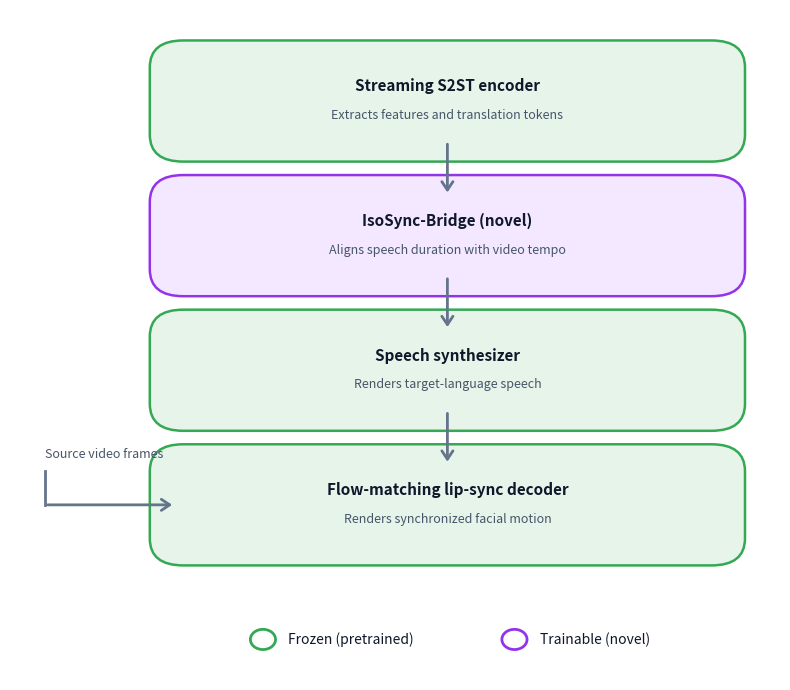
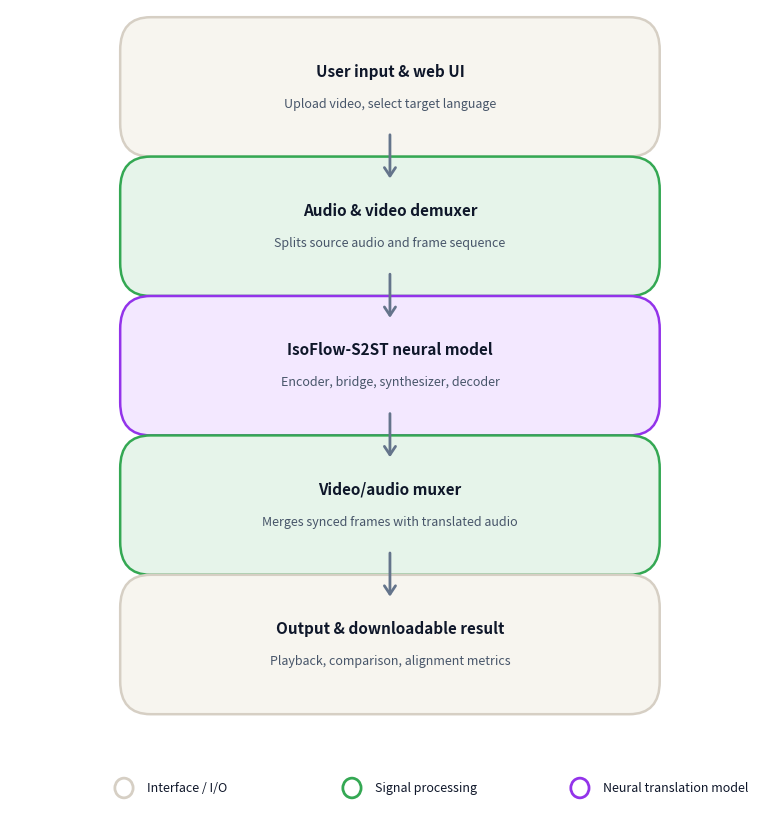

Source code (Python) for these figures, in order:
"""
Generates the two exact user flowchart diagrams as high-resolution (300 DPI) images:
1. paper_figures/flowchart_model.png (Model Component Hierarchy & Freezing Strategy)
2. paper_figures/flowchart_system.png (End-to-End System Pipeline & Signal Processing Flow)
"""

import os
import matplotlib.pyplot as plt
import matplotlib.patches as patches

os.makedirs("./paper_figures", exist_ok=True)


def draw_flowchart_1():
    """Draws Flowchart 1: IsoFlow-S2ST Model Component Hierarchy & Freezing Strategy."""
    fig, ax = plt.subplots(figsize=(8, 7), dpi=300)
    ax.axis("off")

    # Colors matching original design
    green_bg = "#e6f4ea"
    green_border = "#34a853"
    purple_bg = "#f3e8ff"
    purple_border = "#9333ea"
    dark_text = "#0f172a"
    sub_text = "#475569"

    # Box dimensions
    bw, bh = 0.65, 0.12
    bx = 0.175

    boxes = [
        {"title": "Streaming S2ST encoder", "subtitle": "Extracts features and translation tokens", "y": 0.82, "bg": green_bg, "border": green_border},
        {"title": "IsoSync-Bridge (novel)", "subtitle": "Aligns speech duration with video tempo", "y": 0.62, "bg": purple_bg, "border": purple_border},
        {"title": "Speech synthesizer", "subtitle": "Renders target-language speech", "y": 0.42, "bg": green_bg, "border": green_border},
        {"title": "Flow-matching lip-sync decoder", "subtitle": "Renders synchronized facial motion", "y": 0.22, "bg": green_bg, "border": green_border},
    ]

    for b in boxes:
        rect = patches.FancyBboxPatch(
            (bx, b["y"]), bw, bh,
            boxstyle="round,pad=0.03,rounding_size=0.04",
            facecolor=b["bg"], edgecolor=b["border"], linewidth=1.8
        )
        ax.add_patch(rect)
        ax.text(bx + bw/2, b["y"] + bh*0.68, b["title"], ha="center", va="center", fontsize=11, fontweight="bold", color=dark_text)
        ax.text(bx + bw/2, b["y"] + bh*0.32, b["subtitle"], ha="center", va="center", fontsize=9, color=sub_text)

    # Downward connecting arrows
    arrow_props = dict(arrowstyle="->,head_width=0.4,head_length=0.6", color="#64748b", lw=2)
    ax.annotate("", xy=(bx + bw/2, 0.74), xytext=(bx + bw/2, 0.82), arrowprops=arrow_props)
    ax.annotate("", xy=(bx + bw/2, 0.54), xytext=(bx + bw/2, 0.62), arrowprops=arrow_props)
    ax.annotate("", xy=(bx + bw/2, 0.34), xytext=(bx + bw/2, 0.42), arrowprops=arrow_props)

    # Source video frames side arrow
    ax.text(0.02, 0.35, "Source video frames", fontsize=9, color=sub_text)
    ax.annotate("", xy=(bx, 0.28), xytext=(0.02, 0.28), arrowprops=arrow_props)
    ax.plot([0.02, 0.02], [0.28, 0.33], color="#64748b", lw=2)

    # Legend at bottom
    # Frozen circle (green)
    ax.add_patch(plt.Circle((0.28, 0.08), 0.015, facecolor="none", edgecolor=green_border, linewidth=2))
    ax.text(0.31, 0.08, "Frozen (pretrained)", va="center", fontsize=10, color=dark_text)

    # Trainable circle (purple)
    ax.add_patch(plt.Circle((0.58, 0.08), 0.015, facecolor="none", edgecolor=purple_border, linewidth=2))
    ax.text(0.61, 0.08, "Trainable (novel)", va="center", fontsize=10, color=dark_text)

    plt.tight_layout()
    out_path = "./paper_figures/flowchart_model.png"
    plt.savefig(out_path, dpi=300, bbox_inches="tight")
    plt.close()
    print(f"[Flowchart 1] Saved {out_path}")


def draw_flowchart_2():
    """Draws Flowchart 2: End-to-End System Pipeline & Signal Processing Flow."""
    fig, ax = plt.subplots(figsize=(8, 8.5), dpi=300)
    ax.axis("off")

    beige_bg = "#f7f5ef"
    beige_border = "#d6cfc4"
    green_bg = "#e6f4ea"
    green_border = "#34a853"
    purple_bg = "#f3e8ff"
    purple_border = "#9333ea"
    dark_text = "#0f172a"
    sub_text = "#475569"

    bw, bh = 0.65, 0.11
    bx = 0.175

    boxes = [
        {"title": "User input & web UI", "subtitle": "Upload video, select target language", "y": 0.85, "bg": beige_bg, "border": beige_border},
        {"title": "Audio & video demuxer", "subtitle": "Splits source audio and frame sequence", "y": 0.68, "bg": green_bg, "border": green_border},
        {"title": "IsoFlow-S2ST neural model", "subtitle": "Encoder, bridge, synthesizer, decoder", "y": 0.51, "bg": purple_bg, "border": purple_border},
        {"title": "Video/audio muxer", "subtitle": "Merges synced frames with translated audio", "y": 0.34, "bg": green_bg, "border": green_border},
        {"title": "Output & downloadable result", "subtitle": "Playback, comparison, alignment metrics", "y": 0.17, "bg": beige_bg, "border": beige_border},
    ]

    for b in boxes:
        rect = patches.FancyBboxPatch(
            (bx, b["y"]), bw, bh,
            boxstyle="round,pad=0.03,rounding_size=0.04",
            facecolor=b["bg"], edgecolor=b["border"], linewidth=1.8
        )
        ax.add_patch(rect)
        ax.text(bx + bw/2, b["y"] + bh*0.68, b["title"], ha="center", va="center", fontsize=11, fontweight="bold", color=dark_text)
        ax.text(bx + bw/2, b["y"] + bh*0.32, b["subtitle"], ha="center", va="center", fontsize=9, color=sub_text)

    arrow_props = dict(arrowstyle="->,head_width=0.4,head_length=0.6", color="#64748b", lw=2)
    ax.annotate("", xy=(bx + bw/2, 0.79), xytext=(bx + bw/2, 0.85), arrowprops=arrow_props)
    ax.annotate("", xy=(bx + bw/2, 0.62), xytext=(bx + bw/2, 0.68), arrowprops=arrow_props)
    ax.annotate("", xy=(bx + bw/2, 0.45), xytext=(bx + bw/2, 0.51), arrowprops=arrow_props)
    ax.annotate("", xy=(bx + bw/2, 0.28), xytext=(bx + bw/2, 0.34), arrowprops=arrow_props)

    # Legend at bottom
    ax.add_patch(plt.Circle((0.15, 0.05), 0.012, facecolor="none", edgecolor=beige_border, linewidth=2))
    ax.text(0.18, 0.05, "Interface / I/O", va="center", fontsize=9, color=dark_text)

    ax.add_patch(plt.Circle((0.45, 0.05), 0.012, facecolor="none", edgecolor=green_border, linewidth=2))
    ax.text(0.48, 0.05, "Signal processing", va="center", fontsize=9, color=dark_text)

    ax.add_patch(plt.Circle((0.75, 0.05), 0.012, facecolor="none", edgecolor=purple_border, linewidth=2))
    ax.text(0.78, 0.05, "Neural translation model", va="center", fontsize=9, color=dark_text)

    plt.tight_layout()
    out_path = "./paper_figures/flowchart_system.png"
    plt.savefig(out_path, dpi=300, bbox_inches="tight")
    plt.close()
    print(f"[Flowchart 2] Saved {out_path}")


if __name__ == "__main__":
    draw_flowchart_1()
    draw_flowchart_2()
